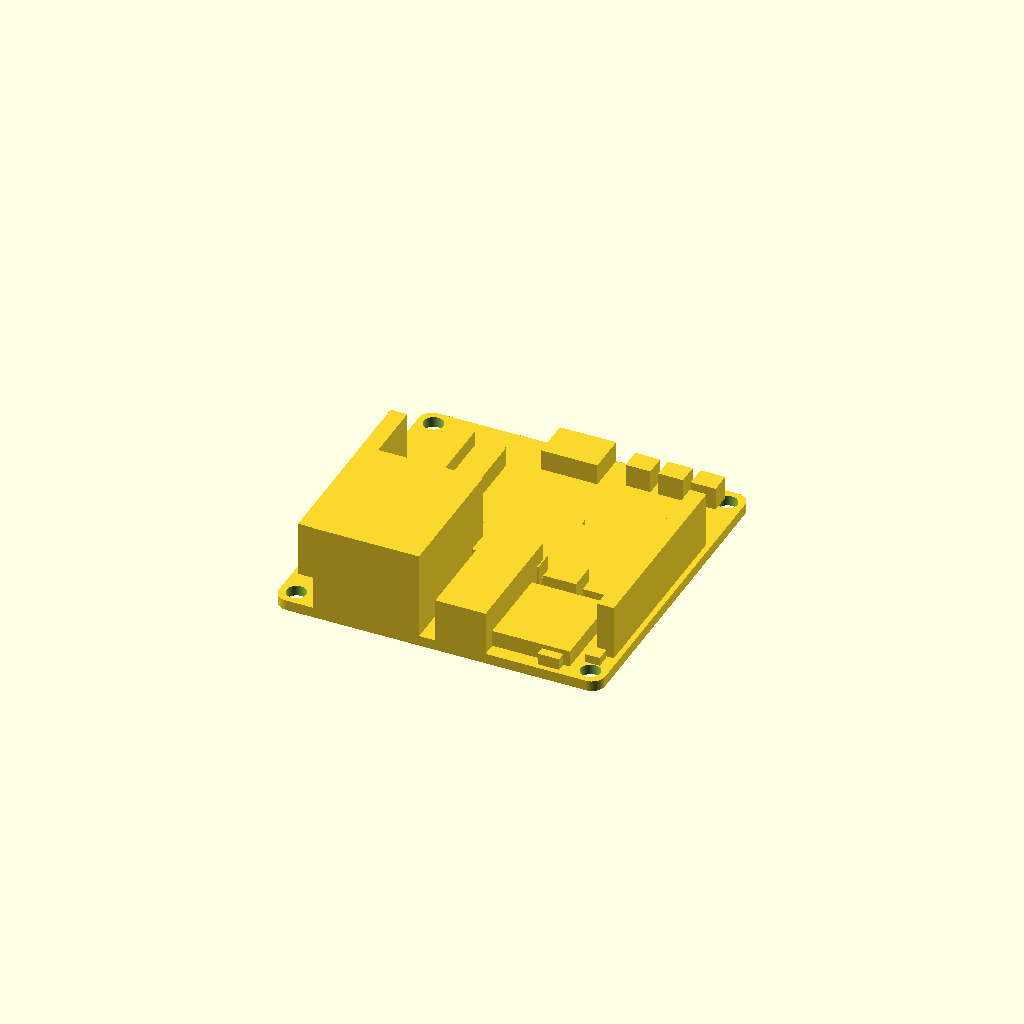
Cell 1 — every parameter at its default value.
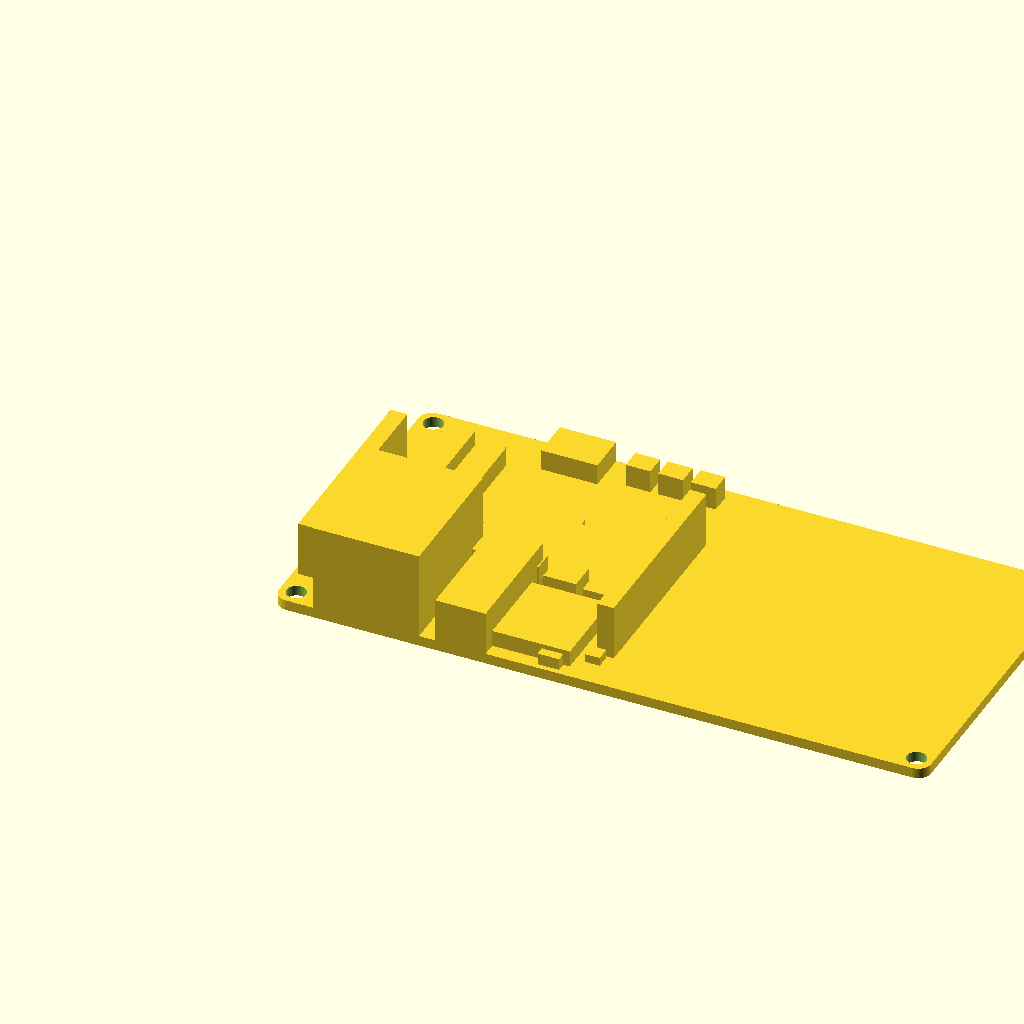
Cell 2 — board_x set to 100, the other parameters unchanged.
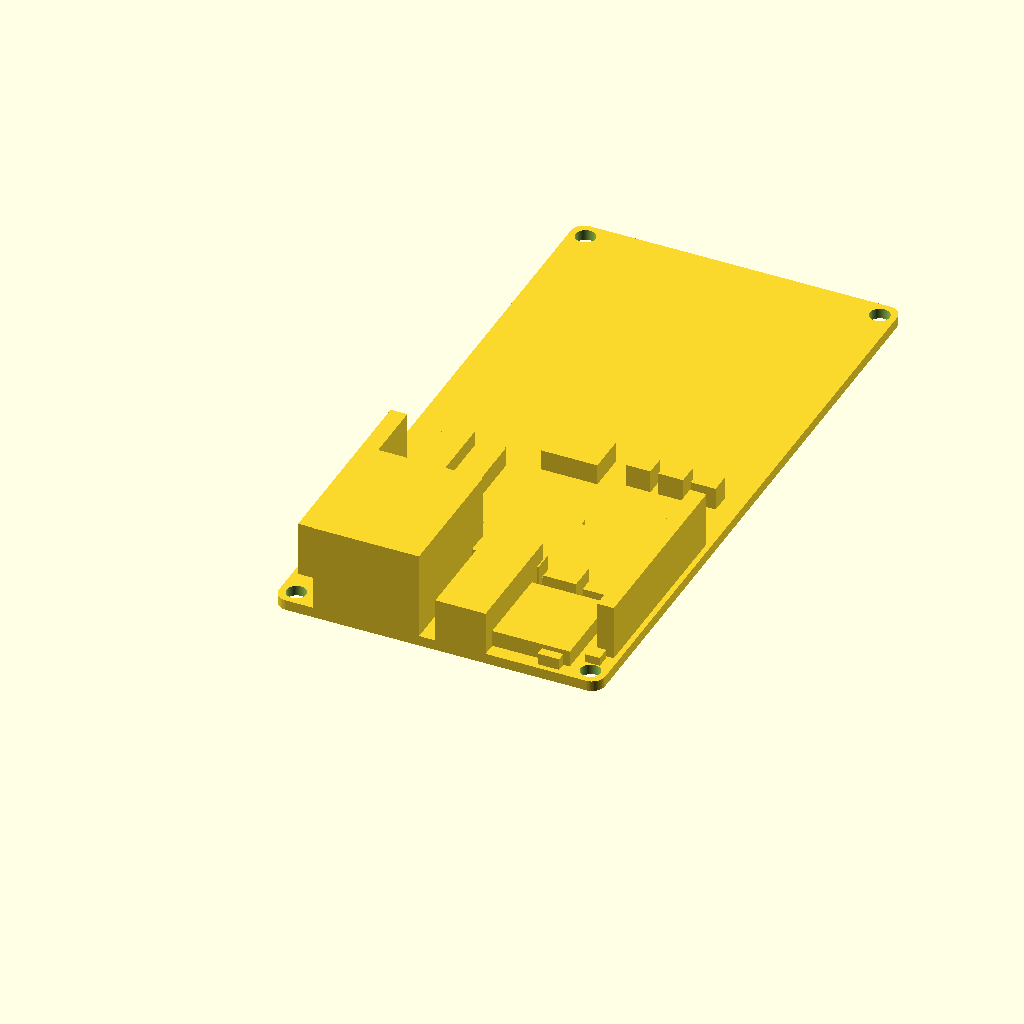
Cell 3: board_y = 100 (everything else at default).
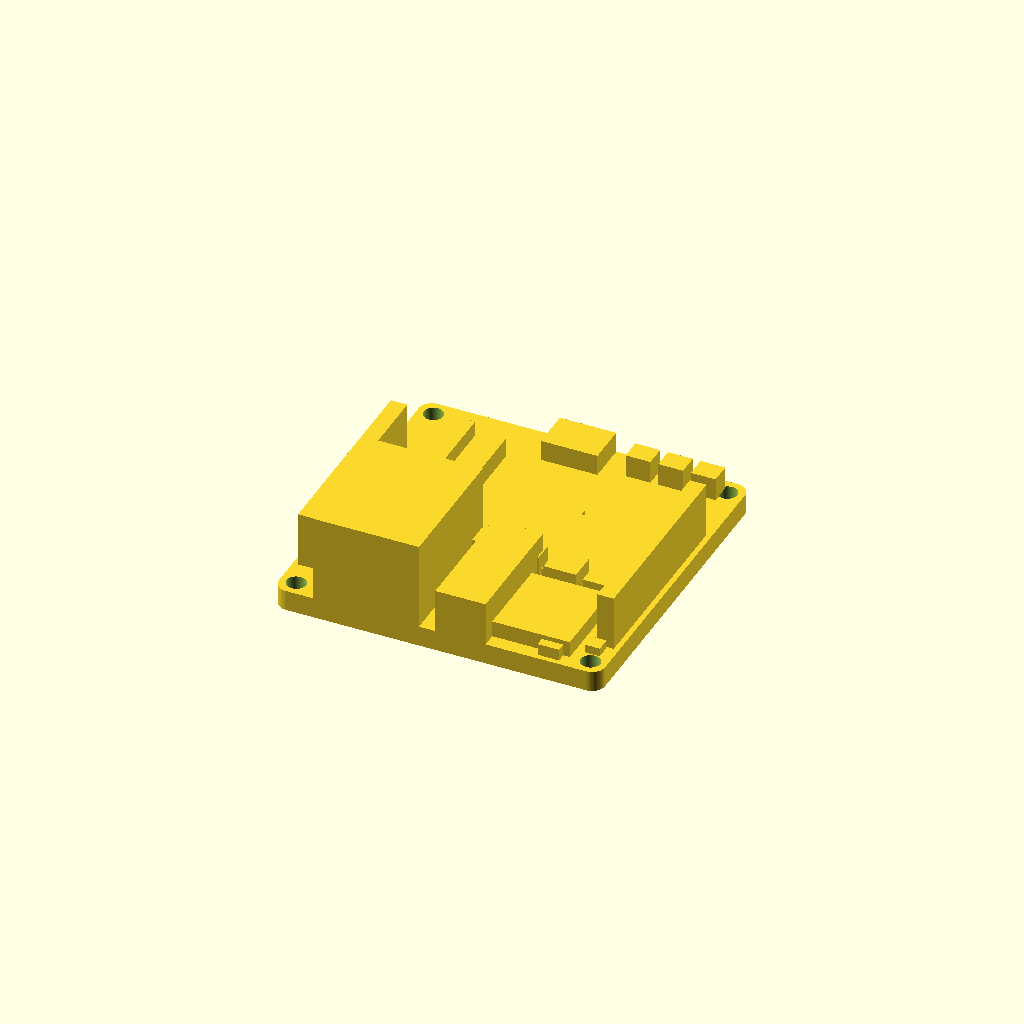
Cell 4: the same model with pcb_thickness = 3.2.
One fixed orthographic camera (rotation 55°, 0°, 25°; colour scheme Cornfield) for every cell.
The OpenSCAD source (models/components/source/luckfox-pico-ultra-w-envelope.scad):
// Luckfox Pico Ultra W enclosure-fit mock.
// Units: mm.
//
// Hard dimensions come from the Luckfox board drawing and product dimension
// image. Component heights are conservative nominal envelopes based on the
// installed connector families and must be checked against the received board
// before finalizing port cutouts or standoffs.

$fn = 64;

board_x = 50.00;
board_y = 50.00;
board_r = 2.00;
pcb_thickness = 1.60;

mount_hole_d = 3.00;
mount_hole_edge = (50.00 - 45.10) / 2;

module rounded_xy_prism(size_x, size_y, radius, height) {
    linear_extrude(height = height)
        offset(r = radius)
            translate([radius, radius])
                square([size_x - 2 * radius, size_y - 2 * radius]);
}

module pcb() {
    difference() {
        rounded_xy_prism(board_x, board_y, board_r, pcb_thickness);
        for (x = [mount_hole_edge, board_x - mount_hole_edge])
            for (y = [mount_hole_edge, board_y - mount_hole_edge])
                translate([x, y, -0.1])
                    cylinder(d = mount_hole_d, h = pcb_thickness + 0.2);
    }
}

module component_block(origin, size) {
    translate(origin) cube(size);
}

union() {
    pcb();

    // Tall edge connectors. Y=0 is the Ethernet/USB-A edge.
    component_block([6.10, 0.00, pcb_thickness], [16.30, 21.00, 13.50]); // RJ45
    component_block([24.90, 0.00, pcb_thickness], [7.70, 19.00, 6.80]);  // USB-A
    component_block([20.68, 43.80, pcb_thickness], [8.64, 6.20, 3.20]); // USB-C

    // The dimension drawing fixes the header start and length.
    component_block([0.80, 6.56, pcb_thickness], [2.54, 30.48, 8.50]);
    component_block([46.66, 6.56, pcb_thickness], [2.54, 30.48, 8.50]);

    // FFC connectors and mechanically significant onboard blocks.
    component_block([6.10, 25.20, pcb_thickness], [4.20, 19.20, 3.00]); // LCD FFC
    component_block([11.70, 26.20, pcb_thickness], [4.20, 16.40, 3.00]); // Camera FFC
    component_block([32.20, 2.20, pcb_thickness], [12.30, 13.00, 2.50]); // Wi-Fi shield
    component_block([19.80, 20.00, pcb_thickness], [12.50, 13.50, 1.50]); // SoC
    component_block([32.20, 18.00, pcb_thickness], [12.20, 14.20, 1.50]); // eMMC/RAM
    component_block([22.60, 17.00, pcb_thickness], [10.20, 3.20, 4.00]); // PoE header
    component_block([34.10, 15.80, pcb_thickness], [5.00, 4.20, 3.70]);  // RTC header

    // User, boot, and reset buttons near the USB-C edge.
    for (x = [33.00, 38.00, 43.00])
        component_block([x, 45.20, pcb_thickness], [3.80, 3.20, 3.50]);

    // U.FL antenna connector and microphone package.
    component_block([40.20, 0.80, pcb_thickness], [3.30, 3.30, 1.80]);
    component_block([46.00, 4.10, pcb_thickness], [2.20, 2.20, 1.30]);
}
Parameter table extracted from the source (name, type, default, range or options):
board_x: number, default 50
board_y: number, default 50
board_r: number, default 2
pcb_thickness: number, default 1.6
mount_hole_d: number, default 3
